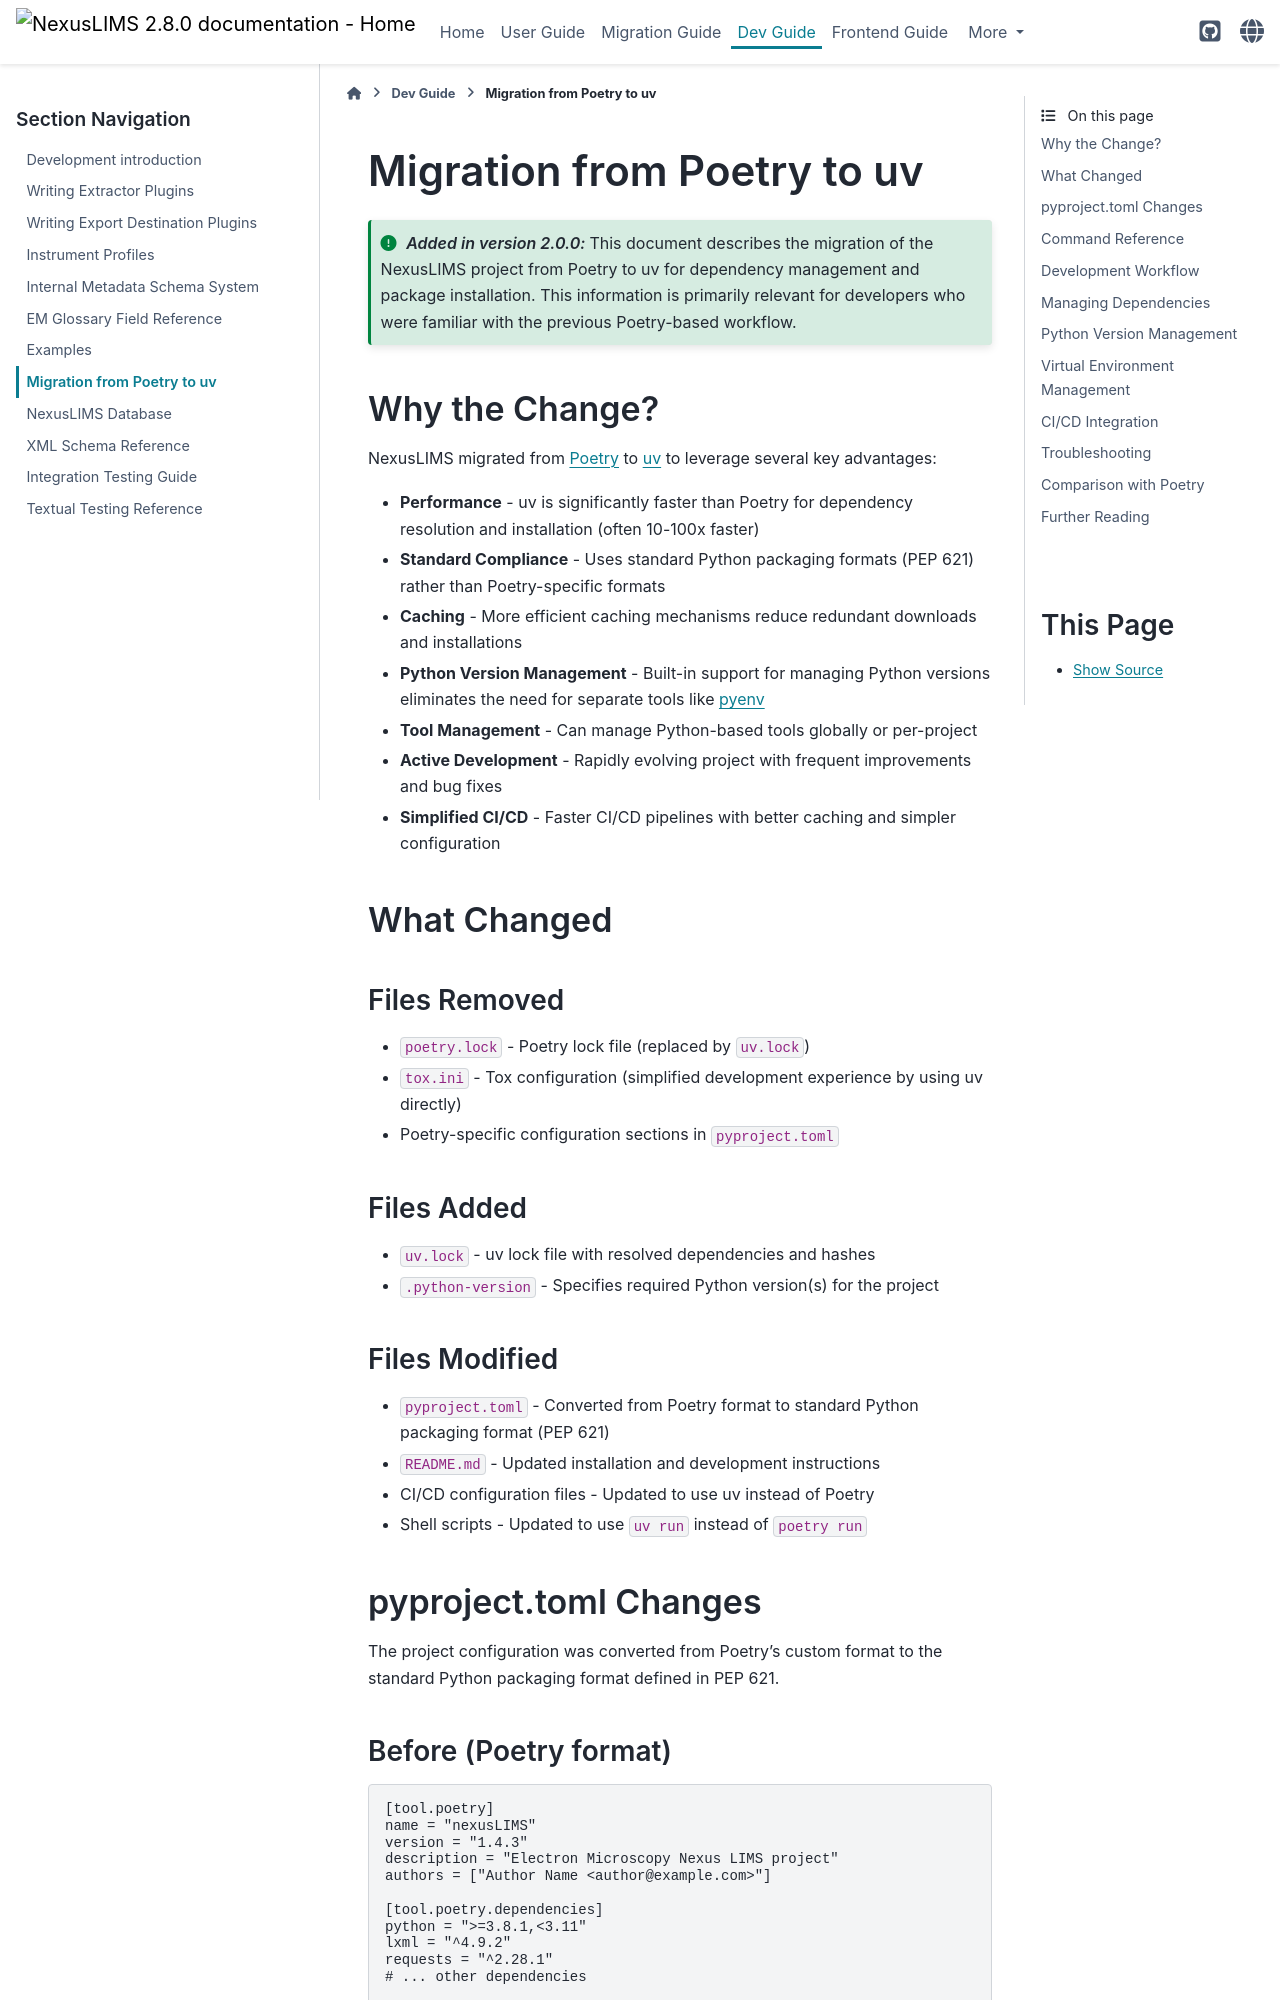

repository: datasophos/NexusLIMS · page: 2.8.0/dev_guide/uv_migration.html · generator: sphinx

(uv_migration)=
# Migration from Poetry to uv

```{versionadded} 2.0.0
This document describes the migration of the NexusLIMS project from Poetry
to uv for dependency management and package installation. This information
is primarily relevant for developers who were familiar with the previous
Poetry-based workflow.
```

## Why the Change?

NexusLIMS migrated from [Poetry](https://python-poetry.org/) to [uv](https://docs.astral.sh/uv/) to leverage several key advantages:

- **Performance** - uv is significantly faster than Poetry for dependency resolution and installation (often 10-100x faster)
- **Standard Compliance** - Uses standard Python packaging formats (PEP 621) rather than Poetry-specific formats
- **Caching** - More efficient caching mechanisms reduce redundant downloads and installations
- **Python Version Management** - Built-in support for managing Python versions eliminates the need for separate tools like [pyenv](https://github.com/pyenv/pyenv)
- **Tool Management** - Can manage Python-based tools globally or per-project
- **Active Development** - Rapidly evolving project with frequent improvements and bug fixes
- **Simplified CI/CD** - Faster CI/CD pipelines with better caching and simpler configuration

## What Changed

### Files Removed

- `poetry.lock` - Poetry lock file (replaced by `uv.lock`)
- `tox.ini` - Tox configuration (simplified development experience by using uv directly)
- Poetry-specific configuration sections in `pyproject.toml`

### Files Added

- `uv.lock` - uv lock file with resolved dependencies and hashes
- `.python-version` - Specifies required Python version(s) for the project

### Files Modified

- `pyproject.toml` - Converted from Poetry format to standard Python packaging format (PEP 621)
- `README.md` - Updated installation and development instructions
- CI/CD configuration files - Updated to use uv instead of Poetry
- Shell scripts - Updated to use `uv run` instead of `poetry run`
